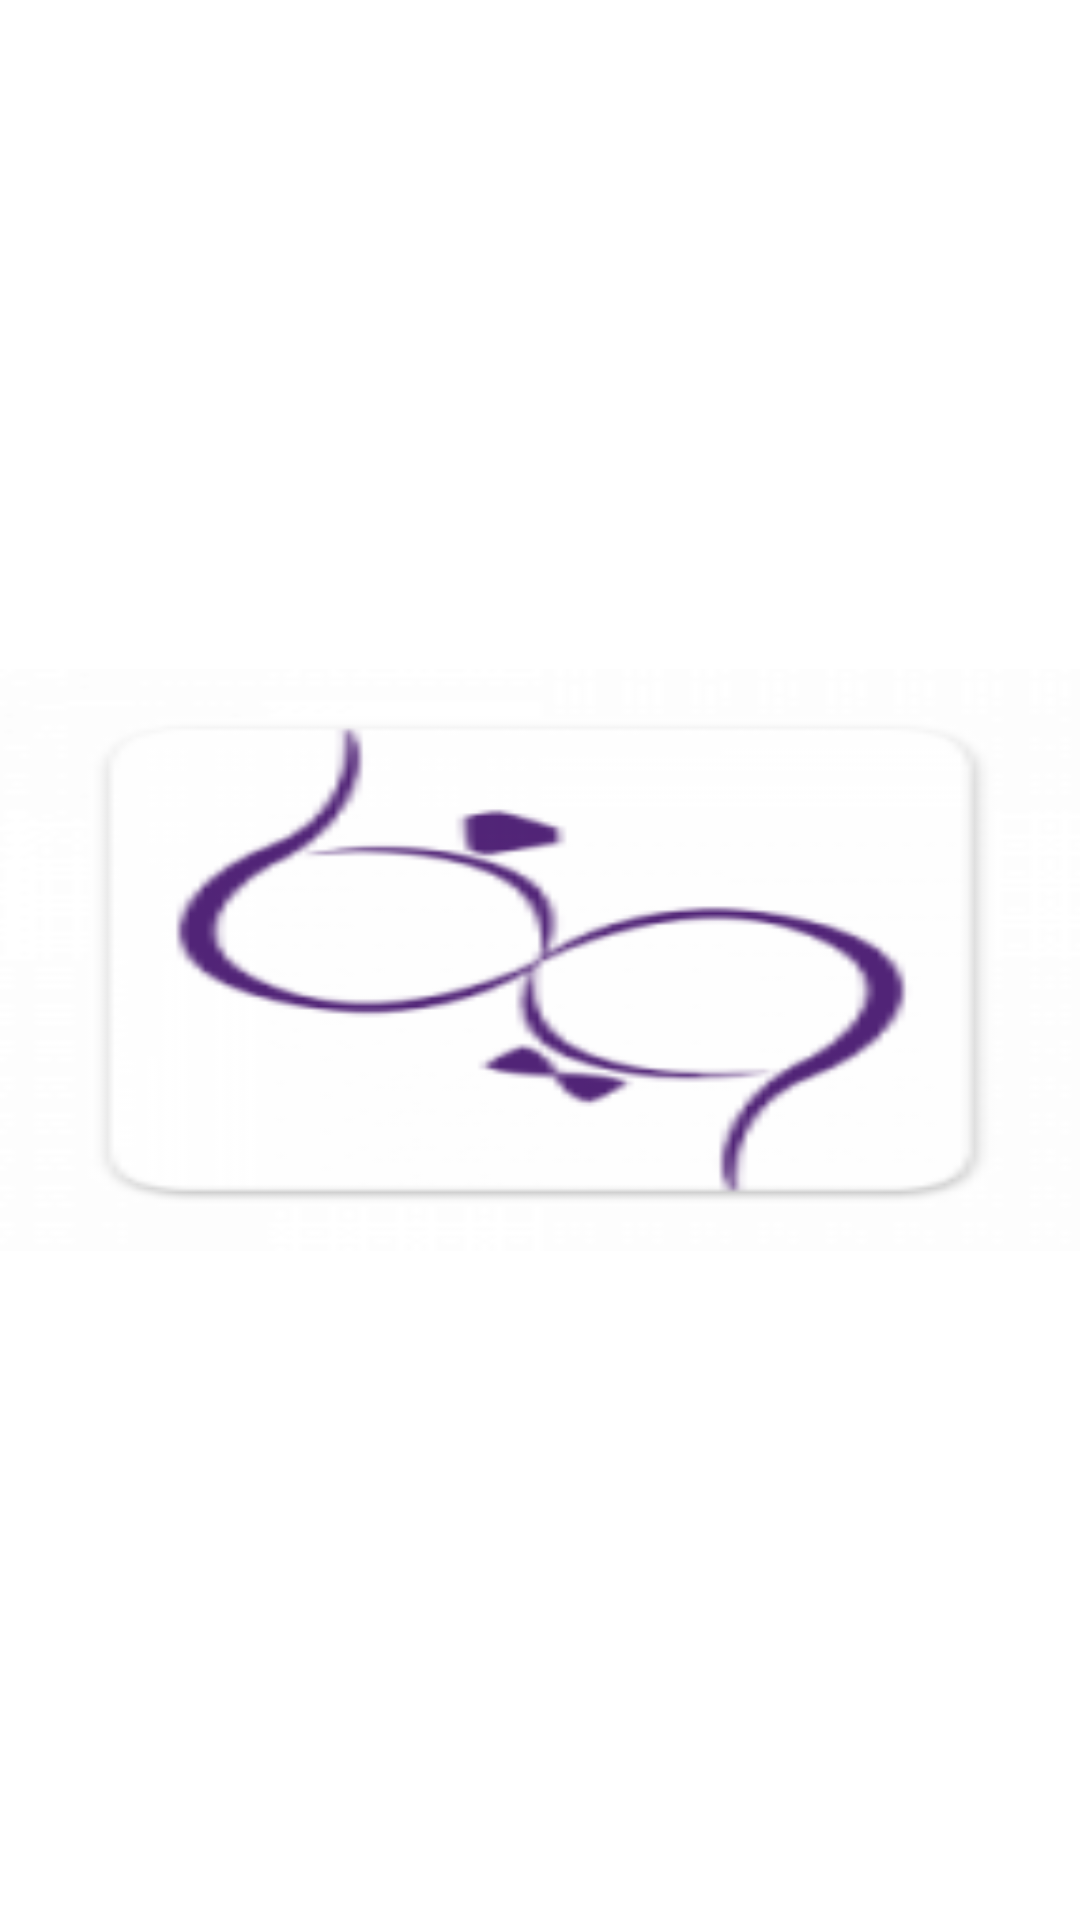

This screen was rendered from an Android layout file. Write that file and the resources it references.
<!-- AndroidManifest.xml: application theme Theme.Bigelin -->
<!-- res/layout/campaing_recyc.xml -->
<?xml version="1.0" encoding="utf-8"?>
<androidx.constraintlayout.widget.ConstraintLayout xmlns:android="http://schemas.android.com/apk/res/android"
    android:layout_width="match_parent"
    android:layout_height="match_parent"
    xmlns:app="http://schemas.android.com/apk/res-auto">

    <androidx.constraintlayout.widget.ConstraintLayout
        android:layout_width="362dp"
        android:layout_height="194dp"
        app:layout_constraintBottom_toBottomOf="parent"
        app:layout_constraintEnd_toEndOf="parent"
        app:layout_constraintStart_toStartOf="parent"
        app:layout_constraintTop_toTopOf="parent">

        <ImageView
            android:id="@+id/company_image"
            android:layout_width="0dp"
            android:layout_height="0dp"
            android:scaleType="fitXY"
            android:src="@mipmap/ic_launcher"
            app:layout_constraintBottom_toBottomOf="parent"
            app:layout_constraintEnd_toEndOf="parent"
            app:layout_constraintHorizontal_bias="1.0"
            app:layout_constraintStart_toStartOf="parent"
            app:layout_constraintTop_toTopOf="parent"
            app:layout_constraintVertical_bias="0.0" />

    </androidx.constraintlayout.widget.ConstraintLayout>
</androidx.constraintlayout.widget.ConstraintLayout>
<!-- resources referenced by this layout -->
<resources>
  <!-- mipmap ic_launcher: png bitmap (mipmap-hdpi, 4379 bytes) -->
  <style name="Theme.Bigelin" parent="Theme.MaterialComponents.DayNight.DarkActionBar">
          
          <item name="colorPrimary">@color/purple_500</item>
          <item name="colorPrimaryVariant">@color/purple_700</item>
          <item name="colorOnPrimary">@color/white</item>
          
          <item name="colorSecondary">@color/teal_200</item>
          <item name="colorSecondaryVariant">@color/teal_700</item>
          <item name="colorOnSecondary">@color/black</item>
          
          <item name="android:statusBarColor" tools:targetApi="l">?attr/colorPrimaryVariant</item>
          
      </style>
  <color name="purple_500">#FF6200EE</color>
  <color name="purple_700">#FF3700B3</color>
  <color name="white">#FFFFFFFF</color>
  <color name="teal_200">#FF03DAC5</color>
  <color name="teal_700">#FF018786</color>
  <color name="black">#FF000000</color>
</resources>
